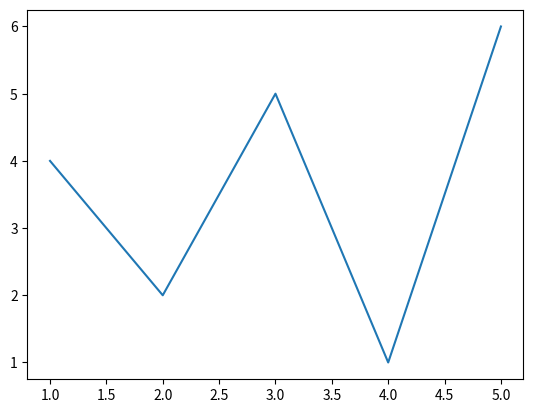

The script that saved this image:
import matplotlib.pyplot as py

x = range(1, 6)
y = [4, 2, 5, 1, 6]
py.plot(x, y)
py.show()